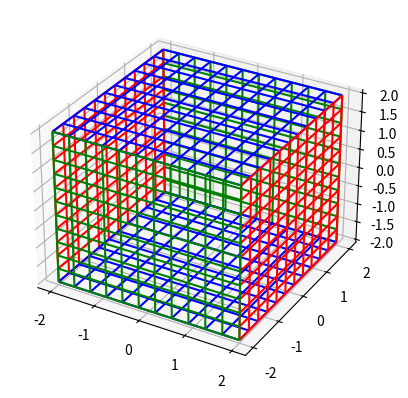

Recreate this plot in Python. (Note: this script raises an exception after producing the figure.)
# %%
# -*- coding: utf-8 -*-
# [redacted]
# HW 9
# NWP - ATSC 507


#%% 
import numpy as np
import matplotlib.pyplot as plt
import datetime as dt
import pandas as pd
import math 
from pathlib import Path
import os
from mpl_toolkits.mplot3d import Axes3D

current_dir = os.getcwd()
fig_dir = str(current_dir)+'/HW9/'

run_date = dt.datetime.now().strftime('%y%m%d')
myfigsize = (9,4)

# %%

# set a value for a and c:
a = 2
c = 12 # this is a c12 sphere


# set up x y and z values
x = np.linspace(-a,a,c)
y = np.linspace(-a,a,c)

# create the points along the edges
xv, yv = np.meshgrid(x, y)

# create the z values for cube
top =  np.ones((c,c)) *2
bottom =  np.ones((c,c)) *-2

# %%
# plot

fig = plt.figure()
ax = fig.add_subplot(111, projection='3d')
#ax.scatter(xv, yv, z)
ax.plot_wireframe(xv, yv, top, color = 'b')
ax.plot_wireframe(xv, yv, bottom, color = 'b')
ax.plot_wireframe(top, xv, yv, color = 'r')
ax.plot_wireframe(bottom, xv, yv, color = 'r')
ax.plot_wireframe(xv, top, yv, color = 'g')
ax.plot_wireframe(xv, bottom, yv, color = 'g')
#ax.view_init(60, 35)
#plt.show()
plt.savefig(fig_dir+'step1_box'+'_'+run_date+'.png')

# %%

# set the radius of the sphere
r = 2

x, y, z = (r) / np.sqrt() * ()